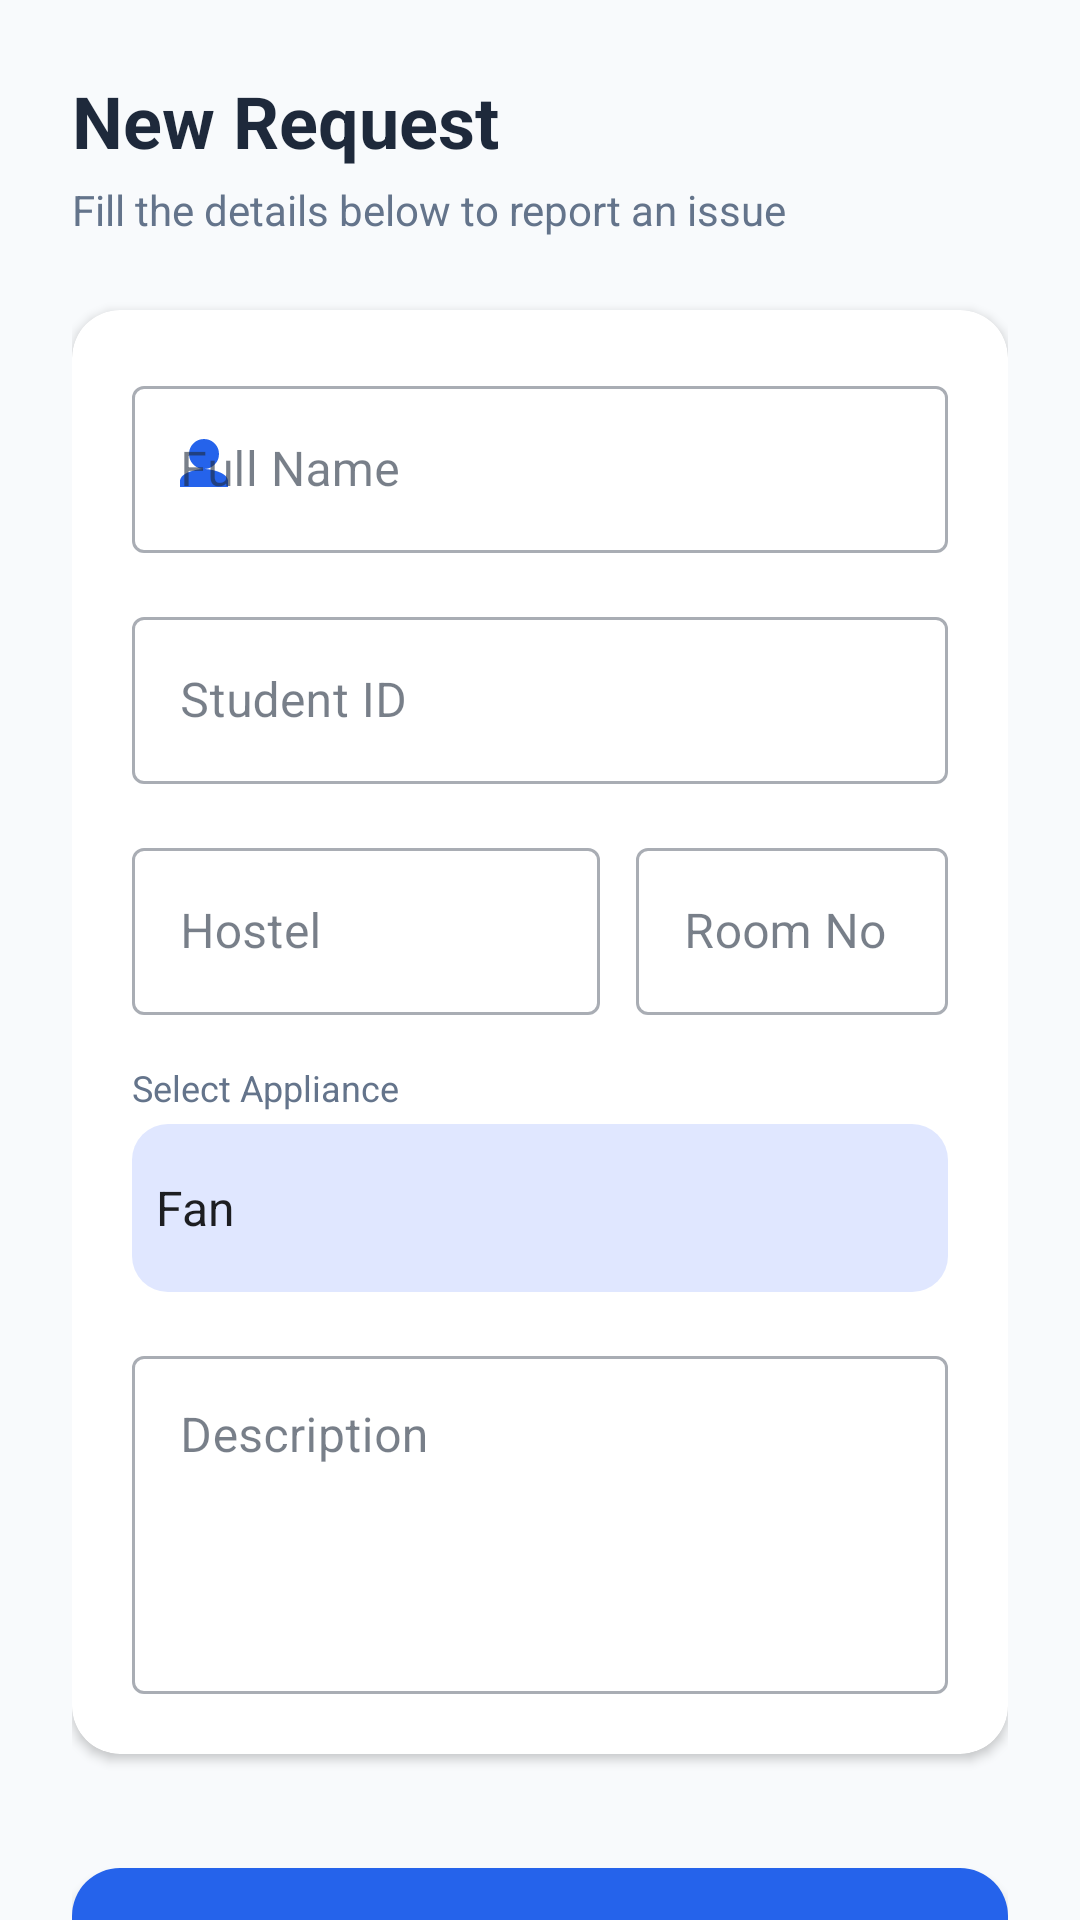

Android layout source for this screen:
<!-- AndroidManifest.xml: application theme Theme.SparkFix -->
<!-- res/layout/fragment_book_service.xml -->
<?xml version="1.0" encoding="utf-8"?>
<androidx.core.widget.NestedScrollView xmlns:android="http://schemas.android.com/apk/res/android"
    xmlns:app="http://schemas.android.com/apk/res-auto"
    android:layout_width="match_parent"
    android:layout_height="match_parent"
    android:background="@color/background">

    <LinearLayout
        android:layout_width="match_parent"
        android:layout_height="wrap_content"
        android:orientation="vertical"
        android:padding="24dp">

        <TextView
            android:layout_width="wrap_content"
            android:layout_height="wrap_content"
            android:text="New Request"
            android:textColor="@color/text_primary"
            android:textSize="24sp"
            android:textStyle="bold" />

        <TextView
            android:layout_width="wrap_content"
            android:layout_height="wrap_content"
            android:layout_marginTop="4dp"
            android:text="Fill the details below to report an issue"
            android:textColor="@color/text_secondary"
            android:textSize="14sp" />

        <com.google.android.material.card.MaterialCardView
            android:layout_width="match_parent"
            android:layout_height="wrap_content"
            android:layout_marginTop="24dp"
            app:cardCornerRadius="16dp"
            app:cardElevation="2dp">

            <LinearLayout
                android:layout_width="match_parent"
                android:layout_height="wrap_content"
                android:orientation="vertical"
                android:padding="20dp">

                <com.google.android.material.textfield.TextInputLayout
                    style="@style/Widget.MaterialComponents.TextInputLayout.OutlinedBox"
                    android:layout_width="match_parent"
                    android:layout_height="wrap_content"
                    android:hint="Full Name"
                    app:startIconDrawable="@drawable/ic_profile"
                    app:startIconTint="@color/primary">
                    <com.google.android.material.textfield.TextInputEditText
                        android:id="@+id/etName"
                        android:layout_width="match_parent"
                        android:layout_height="wrap_content"
                        android:inputType="textPersonName" />
                </com.google.android.material.textfield.TextInputLayout>

                <com.google.android.material.textfield.TextInputLayout
                    style="@style/Widget.MaterialComponents.TextInputLayout.OutlinedBox"
                    android:layout_width="match_parent"
                    android:layout_height="wrap_content"
                    android:layout_marginTop="16dp"
                    android:hint="Student ID">
                    <com.google.android.material.textfield.TextInputEditText
                        android:id="@+id/etStudentId"
                        android:layout_width="match_parent"
                        android:layout_height="wrap_content"
                        android:inputType="text" />
                </com.google.android.material.textfield.TextInputLayout>

                <LinearLayout
                    android:layout_width="match_parent"
                    android:layout_height="wrap_content"
                    android:layout_marginTop="16dp"
                    android:orientation="horizontal">

                    <com.google.android.material.textfield.TextInputLayout
                        style="@style/Widget.MaterialComponents.TextInputLayout.OutlinedBox"
                        android:layout_width="0dp"
                        android:layout_height="wrap_content"
                        android:layout_weight="1.5"
                        android:hint="Hostel">
                        <com.google.android.material.textfield.TextInputEditText
                            android:id="@+id/etHostel"
                            android:layout_width="match_parent"
                            android:layout_height="wrap_content"
                            android:inputType="text" />
                    </com.google.android.material.textfield.TextInputLayout>

                    <Space
                        android:layout_width="12dp"
                        android:layout_height="wrap_content" />

                    <com.google.android.material.textfield.TextInputLayout
                        style="@style/Widget.MaterialComponents.TextInputLayout.OutlinedBox"
                        android:layout_width="0dp"
                        android:layout_height="wrap_content"
                        android:layout_weight="1"
                        android:hint="Room No">
                        <com.google.android.material.textfield.TextInputEditText
                            android:id="@+id/etRoom"
                            android:layout_width="match_parent"
                            android:layout_height="wrap_content"
                            android:inputType="text" />
                    </com.google.android.material.textfield.TextInputLayout>
                </LinearLayout>

                <TextView
                    android:layout_width="wrap_content"
                    android:layout_height="wrap_content"
                    android:layout_marginTop="16dp"
                    android:text="Select Appliance"
                    android:textColor="@color/text_secondary"
                    android:textSize="12sp" />

                <Spinner
                    android:id="@+id/spinnerAppliance"
                    android:layout_width="match_parent"
                    android:layout_height="56dp"
                    android:layout_marginTop="4dp"
                    android:background="@drawable/tip_bg"
                    android:entries="@array/appliance_type" />

                <com.google.android.material.textfield.TextInputLayout
                    style="@style/Widget.MaterialComponents.TextInputLayout.OutlinedBox"
                    android:layout_width="match_parent"
                    android:layout_height="wrap_content"
                    android:layout_marginTop="16dp"
                    android:hint="Description">
                    <com.google.android.material.textfield.TextInputEditText
                        android:id="@+id/etDescription"
                        android:layout_width="match_parent"
                        android:layout_height="wrap_content"
                        android:gravity="top"
                        android:inputType="textMultiLine"
                        android:lines="4" />
                </com.google.android.material.textfield.TextInputLayout>

            </LinearLayout>
        </com.google.android.material.card.MaterialCardView>

        <com.google.android.material.button.MaterialButton
            android:id="@+id/btnSubmit"
            android:layout_width="match_parent"
            android:layout_height="60dp"
            android:layout_marginTop="32dp"
            android:text="Submit Complaint"
            android:textAllCaps="false"
            android:textSize="16sp"
            app:cornerRadius="16dp" />

        <com.google.android.material.button.MaterialButton
            android:id="@+id/btnReset"
            style="@style/Widget.MaterialComponents.Button.TextButton"
            android:layout_width="match_parent"
            android:layout_height="wrap_content"
            android:layout_marginTop="8dp"
            android:text="Clear Form"
            android:textAllCaps="false"
            android:textColor="@color/text_secondary" />

        
        <EditText android:id="@+id/etWing" android:layout_width="0dp" android:layout_height="0dp" android:visibility="gone"/>
        <ImageView android:id="@+id/imgPreview" android:layout_width="0dp" android:layout_height="0dp" android:visibility="gone"/>

    </LinearLayout>
</androidx.core.widget.NestedScrollView>
<!-- resources referenced by this layout -->
<resources>
  <string-array name="appliance_type">
          <item>Fan</item>
          <item>Socket</item>
          <item>Light</item>
          <item>Door</item>
          <item>Window</item>
          <item>Other</item>
      </string-array>
  <color name="background">#F8FAFC</color>
  <color name="primary">#2563EB</color>
  <color name="text_primary">#1E293B</color>
  <color name="text_secondary">#64748B</color>
  <!-- drawable ic_profile (drawable) -->
  <vector xmlns:android="http://schemas.android.com/apk/res/android"
  android:width="24dp" android:height="24dp"
  android:viewportWidth="24" android:viewportHeight="24">
  <path
      android:fillColor="#FF000000"
      android:pathData="M12,12c2.7,0 8,1.35 8,4v2H4v-2c0-2.65 5.3-4 8-4zM12,2a5,5 0 1,1 0,10A5,5 0 0,1 12,2z"/>
  </vector>
  <!-- drawable tip_bg (drawable) -->
  <shape xmlns:android="http://schemas.android.com/apk/res/android"
  android:shape="rectangle">
  <solid android:color="#E0E7FF"/>
  <corners android:radius="12dp"/>
  </shape>
  <style name="Theme.SparkFix" parent="Theme.MaterialComponents.DayNight.NoActionBar">
          
          <item name="colorPrimary">@color/primary</item>
          <item name="colorPrimaryVariant">@color/primary_dark</item>
          <item name="colorOnPrimary">@color/white</item>
          
          <item name="colorSecondary">@color/accent</item>
          <item name="colorSecondaryVariant">@color/accent</item>
          <item name="colorOnSecondary">@color/white</item>
          
          <item name="android:windowBackground">@color/background</item>
          <item name="colorSurface">@color/surface</item>
          <item name="colorOnSurface">@color/text_primary</item>
          
          <item name="android:statusBarColor">?attr/colorPrimaryVariant</item>
      </style>
  <color name="primary_dark">#1E40AF</color>
  <color name="white">#FFFFFF</color>
  <color name="accent">#F59E0B</color>
  <color name="surface">#FFFFFF</color>
</resources>
